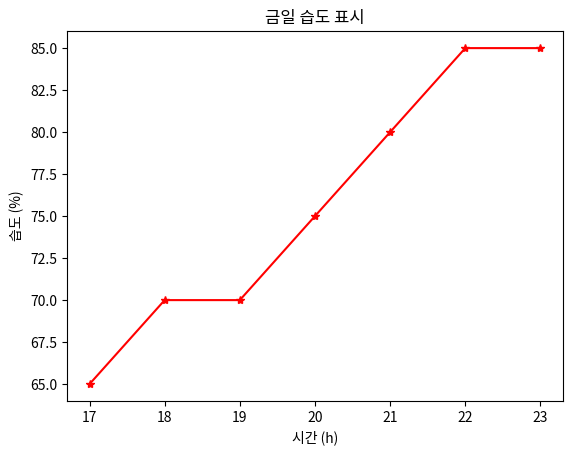

Reproduce this figure in Python.
import matplotlib.pyplot as plt
data = [65,70,70,75,80,85,85]
data2 = [17,18,19,20,21,22,23]

plt.plot(data2,data,marker="*",linestyle="-",color="red",label="temp")
plt.title("금일 습도 표시")
plt.xlabel("시간 (h)")
plt.ylabel("습도 (%)")
plt.show()